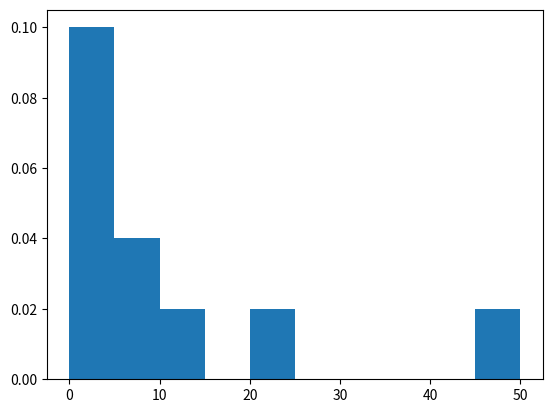

Here is the Python script that generated this plot:
import random
import matplotlib.pyplot as plt

if __name__ == '__main__':
    a, q, d, k = 3141592, 10, 8, 200
    p = [3, 11, 13, 19, 21, 27, 29, 37, 53, 59, 61, 67, 77, 83, 91]
    t = random.randint(-100, 100)
    k = 200 * t + random.randint(-1, 2) * p[random.randint(0, len(p))]
    rand_arr = []
    for _ in range(100):
        temp = k * a / (q ** d)
        a = (temp - int(temp)) * 10 ** (len(str(temp - int(temp))) - 2)
        rand_arr.append(a / 10 ** len((str(a))))
    print('\n'.join(map(str, rand_arr)))
    math_wait = sum(rand_arr) / len(rand_arr)
    print(f'Матожидание: {math_wait}')
    dispersion = sum([(x - math_wait) ** 2 for x in rand_arr])
    print(f'Дисперсия: {dispersion / (1 / (len(rand_arr) - 1))}')
    inter_length = (max(rand_arr) - min(rand_arr)) / 10
    print(f'Длина интервала: {inter_length}')
    intervals = [min(rand_arr)]
    for i in range(10):
        intervals.append(intervals[i] + inter_length)
    frequency_dict = dict()
    for i in range(1, len(intervals)):
        counter = 0
        for var in rand_arr:
            if intervals[i - 1] <= var <= intervals[i]:
                counter += 1
        frequency_dict[f'{intervals[i - 1]} - {intervals[i]}'] = counter
    print()
    relative_frequency = [x / 100 for x in frequency_dict.values()]
    print(frequency_dict)
    print(relative_frequency)
    print(sum(relative_frequency))
    plt.hist(frequency_dict.values(), density=True, bins=10)
    plt.show()
